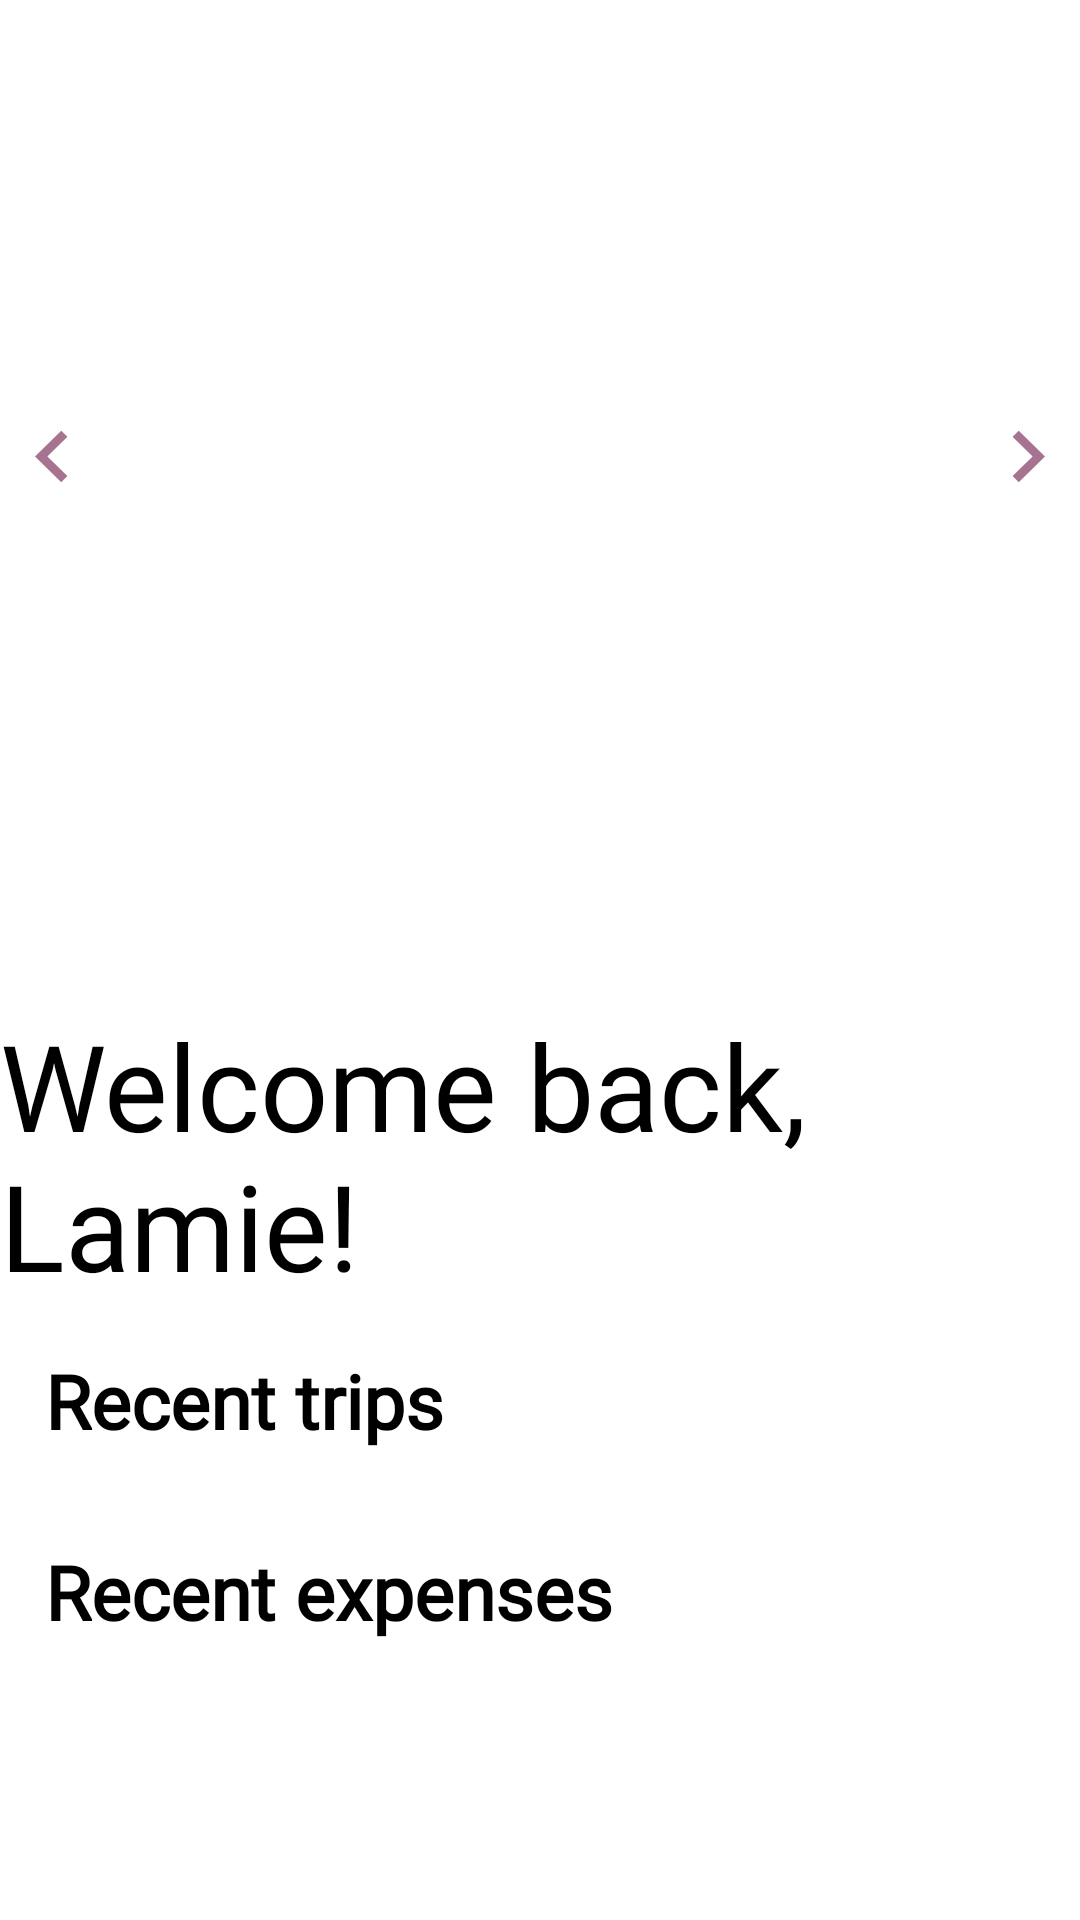

Reconstruct the res/layout file that produces this screen, plus the resources it refers to.
<!-- AndroidManifest.xml: application theme Theme.MExpenseDemo -->
<!-- res/layout/fragment_home.xml -->
<?xml version="1.0" encoding="utf-8"?>
<LinearLayout
    xmlns:android="http://schemas.android.com/apk/res/android"
    xmlns:app="http://schemas.android.com/apk/res-auto"
    xmlns:tools="http://schemas.android.com/tools"
    android:layout_width="match_parent"
    android:layout_height="match_parent"
    android:orientation="vertical"
    tools:context=".HomeFragment">
    <FrameLayout
        android:layout_width="match_parent"
        android:layout_height="wrap_content">
        <androidx.fragment.app.FragmentContainerView
            android:id="@+id/graph_container"
            android:layout_width="match_parent"
            android:layout_height="320dp"
            android:layout_above="@+id/bottomMenu"
            android:layout_below="@+id/appBar">
        </androidx.fragment.app.FragmentContainerView>
        <LinearLayout
            android:layout_width="match_parent"
            android:layout_height="wrap_content"
            android:layout_gravity="center">
            <ImageButton
                android:id="@+id/btn_prev_graph"
                android:layout_width="wrap_content"
                android:layout_height="wrap_content"
                android:background="@drawable/prev_icon"/>
            <View
                android:layout_width="0dp"
                android:layout_height="0dp"
                android:layout_weight="1"/>
            <ImageButton
                android:id="@+id/btn_next_graph"
                android:layout_width="wrap_content"
                android:layout_height="wrap_content"
                android:background="@drawable/next_icon"/>
        </LinearLayout>
    </FrameLayout>
    <ScrollView
        android:layout_width="fill_parent"
        android:layout_height="fill_parent"
        android:background="@color/white">
    <LinearLayout
        android:layout_width="match_parent"
        android:layout_height="match_parent"
        android:orientation="vertical"
        android:background="@color/white">
        <TextView
            android:id="@+id/txt_welcome"
            android:layout_width="wrap_content"
            android:layout_height="wrap_content"
            android:layout_gravity="center"
            android:text="Welcome back, Lamie!"
            android:fontFamily="@font/hysteria"
            android:textSize="40dp"
            android:layout_marginTop="15dp"
            android:textColor="@color/black"/>
        <TextView
            android:textColor="@color/black"
            android:layout_width="wrap_content"
            android:layout_height="wrap_content"
            android:fontFamily="@font/geomanist"
            android:textStyle="bold"
            android:layout_marginTop="15dp"
            android:layout_marginLeft="15dp"
            android:layout_marginBottom="15dp"
            android:textSize="25dp"
            android:text="Recent trips"/>
        <androidx.recyclerview.widget.RecyclerView
            android:id="@+id/rv_recent_trips"
            android:layout_width="wrap_content"
            android:layout_height="wrap_content"
            android:scrollbars="horizontal"
            android:layout_marginLeft="20dp"
            android:layout_marginRight="20dp"
            />
        <TextView
            android:textColor="@color/black"
            android:layout_width="wrap_content"
            android:layout_height="wrap_content"
            android:fontFamily="@font/geomanist"
            android:textStyle="bold"
            android:layout_marginTop="15dp"
            android:layout_marginLeft="15dp"
            android:layout_marginBottom="15dp"
            android:textSize="25dp"
            android:text="Recent expenses"/>
        <androidx.recyclerview.widget.RecyclerView
            android:id="@+id/rv_recent_expenses"
            android:layout_width="wrap_content"
            android:layout_height="wrap_content"
            android:scrollbars="horizontal"
            android:layout_marginLeft="20dp"
            android:layout_marginRight="20dp"
            />
    </LinearLayout>
</ScrollView>
</LinearLayout>
<!-- resources referenced by this layout -->
<resources>
  <color name="black">#FF000000</color>
  <color name="white">#FFFFFFFF</color>
  <!-- drawable next_icon (drawable) -->
  <vector android:height="50dp" android:tint="#A67390"
      android:viewportHeight="35" android:viewportWidth="24"
      android:width="35dp" xmlns:android="http://schemas.android.com/apk/res/android">
      <path android:fillColor="@android:color/white" android:pathData="M10,6L8.59,7.41 13.17,12l-4.58,4.59L10,18l6,-6z"/>
  </vector>
  <!-- drawable prev_icon (drawable) -->
  <vector android:height="50dp" android:tint="#A67390"
      android:viewportHeight="35" android:viewportWidth="24"
      android:width="35dp" xmlns:android="http://schemas.android.com/apk/res/android">
      <path android:fillColor="@android:color/white" android:pathData="M15.41,16.59L10.83,12l4.58,-4.59L14,6l-6,6 6,6 1.41,-1.41z"/>
  </vector>
  <style name="Theme.MExpenseDemo" parent="Theme.MaterialComponents.DayNight.DarkActionBar">
          
          <item name="colorPrimary">@color/purple_500</item>
          <item name="colorPrimaryVariant">@color/purple_700</item>
          <item name="colorOnPrimary">@color/white</item>
          
          <item name="colorSecondary">@color/teal_200</item>
          <item name="colorSecondaryVariant">@color/teal_700</item>
          <item name="colorOnSecondary">@color/black</item>
          
          <item name="android:statusBarColor" tools:targetApi="l">?attr/colorPrimaryVariant</item>
          
      </style>
  <color name="purple_500">#FF6200EE</color>
  <color name="purple_700">#FF3700B3</color>
  <color name="teal_200">#FF03DAC5</color>
  <color name="teal_700">#FF018786</color>
</resources>
